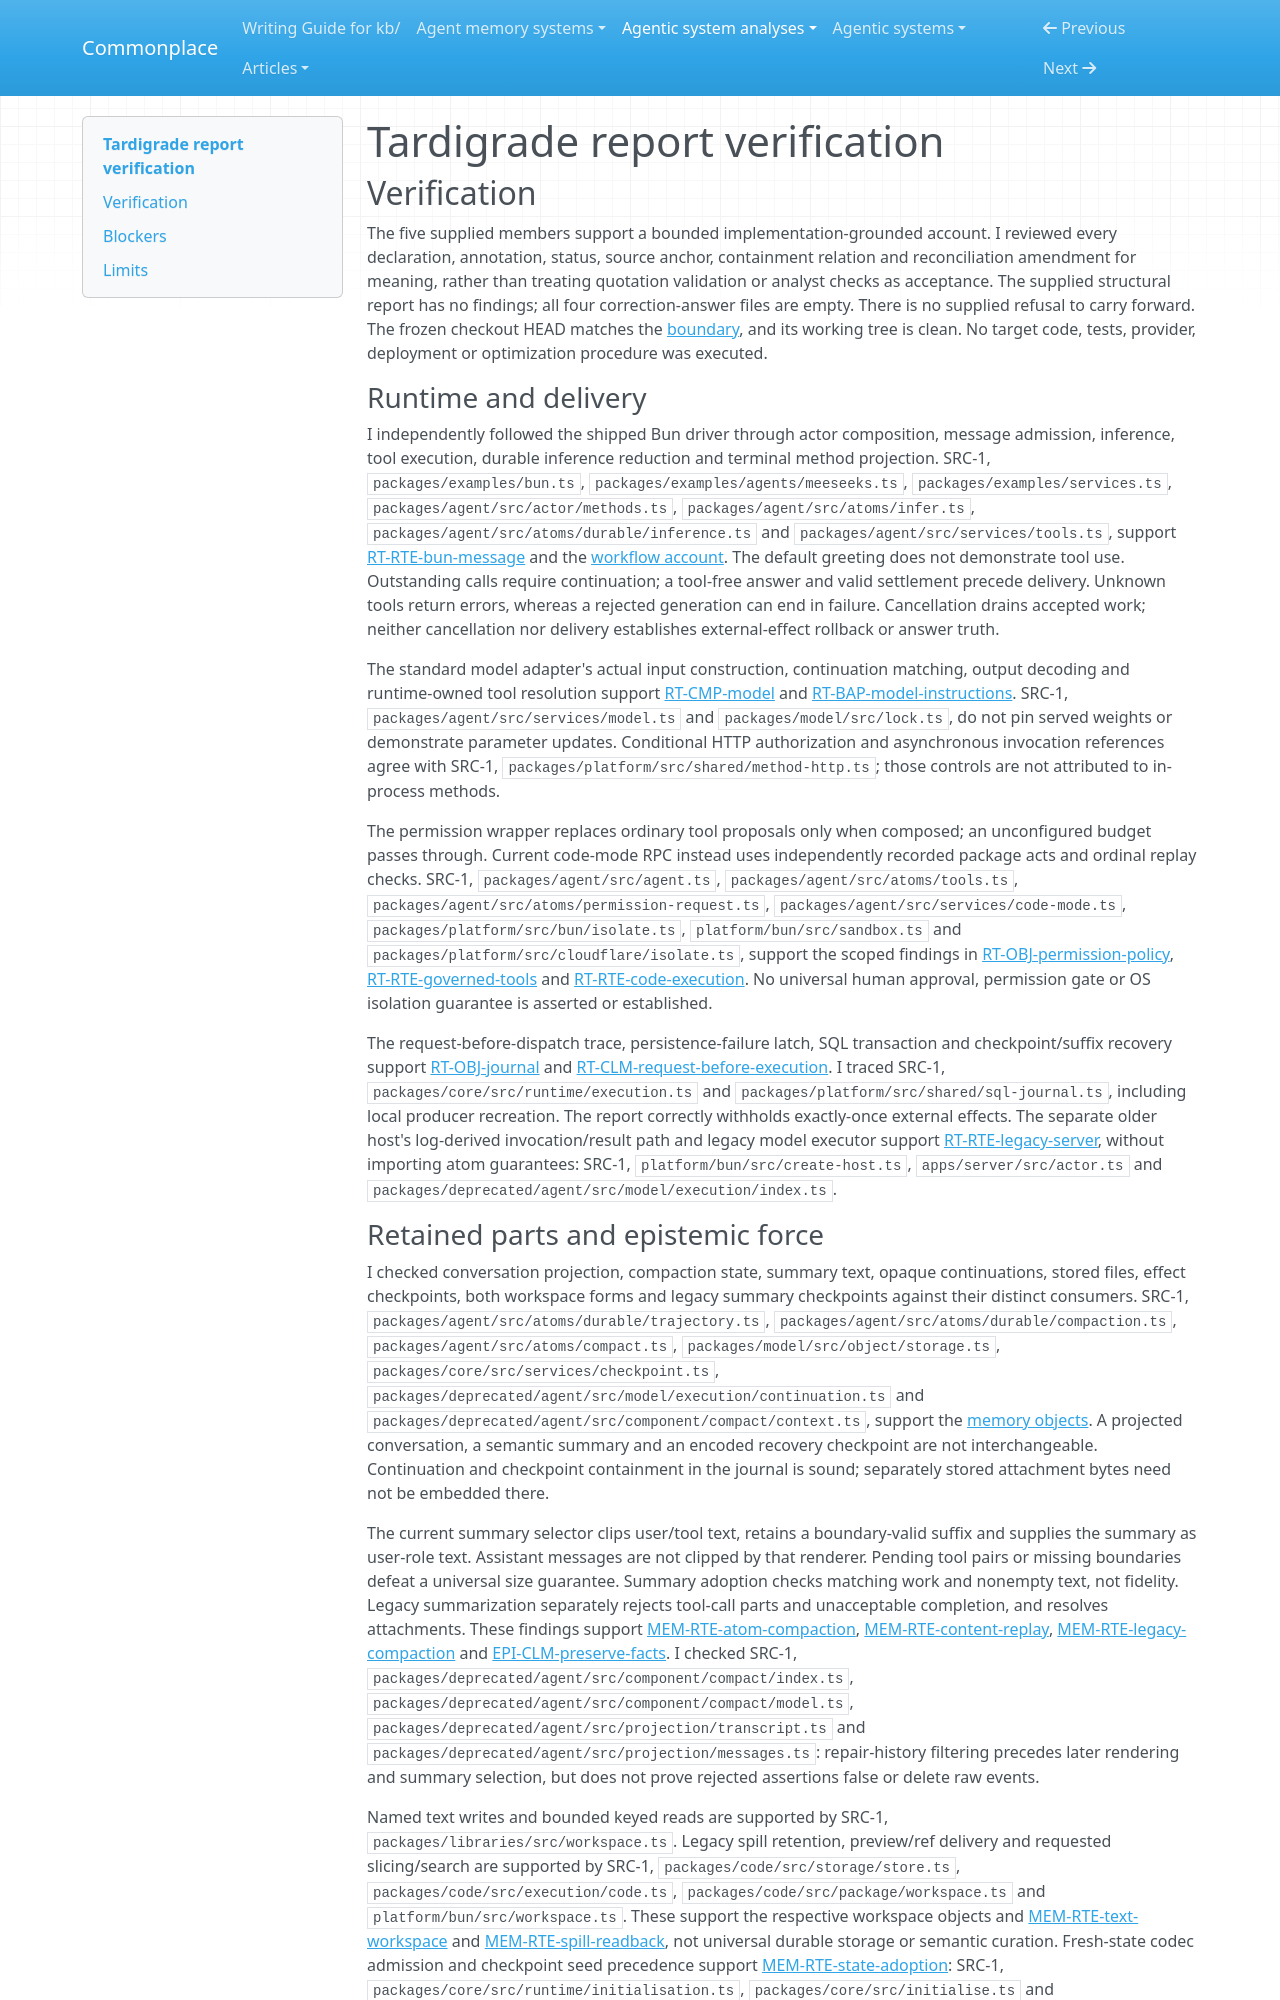

repository: zby/commonplace · page: agentic-system-analyses/retained/tardigrade/report-verification/index.html · generator: mkdocs

---
type: agentic-system-analyses/types/agentic-system-verification.md
description: "Independent report verification of Tardigrade's current and legacy runtime, retained context, output checks and shipped Bun workflow."
run-id: AAS-2026-10-15-tardigrade-455e1aaccd4d-01
reviewed-boundary: "1b9f1e5760d1d4d4a63eb1f87af9e5a2341de7e8"
---

# Tardigrade report verification

## Verification

The five supplied members support a bounded implementation-grounded account. I reviewed every declaration, annotation, status, source anchor, containment relation and reconciliation amendment for meaning, rather than treating quotation validation or analyst checks as acceptance. The supplied structural report has no findings; all four correction-answer files are empty. There is no supplied refusal to carry forward. The frozen checkout HEAD matches the [boundary](boundary.md#source-register), and its working tree is clean. No target code, tests, provider, deployment or optimization procedure was executed.

### Runtime and delivery

I independently followed the shipped Bun driver through actor composition, message admission, inference, tool execution, durable inference reduction and terminal method projection. SRC-1, `packages/examples/bun.ts`, `packages/examples/agents/meeseeks.ts`, `packages/examples/services.ts`, `packages/agent/src/actor/methods.ts`, `packages/agent/src/atoms/infer.ts`, `packages/agent/src/atoms/durable/inference.ts` and `packages/agent/src/services/tools.ts`, support [RT-RTE-bun-message](runtime.md#rt-rte-bun-message) and the [workflow account](workflow.md#workflow-account). The default greeting does not demonstrate tool use. Outstanding calls require continuation; a tool-free answer and valid settlement precede delivery. Unknown tools return errors, whereas a rejected generation can end in failure. Cancellation drains accepted work; neither cancellation nor delivery establishes external-effect rollback or answer truth.

The standard model adapter's actual input construction, continuation matching, output decoding and runtime-owned tool resolution support [RT-CMP-model](runtime.md#rt-cmp-model) and [RT-BAP-model-instructions](runtime.md#rt-bap-model-instructions). SRC-1, `packages/agent/src/services/model.ts` and `packages/model/src/lock.ts`, do not pin served weights or demonstrate parameter updates. Conditional HTTP authorization and asynchronous invocation references agree with SRC-1, `packages/platform/src/shared/method-http.ts`; those controls are not attributed to in-process methods.

The permission wrapper replaces ordinary tool proposals only when composed; an unconfigured budget passes through. Current code-mode RPC instead uses independently recorded package acts and ordinal replay checks. SRC-1, `packages/agent/src/agent.ts`, `packages/agent/src/atoms/tools.ts`, `packages/agent/src/atoms/permission-request.ts`, `packages/agent/src/services/code-mode.ts`, `packages/platform/src/bun/isolate.ts`, `platform/bun/src/sandbox.ts` and `packages/platform/src/cloudflare/isolate.ts`, support the scoped findings in [RT-OBJ-permission-policy](runtime.md#rt-obj-permission-policy), [RT-RTE-governed-tools](runtime.md#rt-rte-governed-tools) and [RT-RTE-code-execution](runtime.md#rt-rte-code-execution). No universal human approval, permission gate or OS isolation guarantee is asserted or established.

The request-before-dispatch trace, persistence-failure latch, SQL transaction and checkpoint/suffix recovery support [RT-OBJ-journal](runtime.md#rt-obj-journal) and [RT-CLM-request-before-execution](runtime.md#rt-clm-request-before-execution). I traced SRC-1, `packages/core/src/runtime/execution.ts` and `packages/platform/src/shared/sql-journal.ts`, including local producer recreation. The report correctly withholds exactly-once external effects. The separate older host's log-derived invocation/result path and legacy model executor support [RT-RTE-legacy-server](runtime.md#rt-rte-legacy-server), without importing atom guarantees: SRC-1, `platform/bun/src/create-host.ts`, `apps/server/src/actor.ts` and `packages/deprecated/agent/src/model/execution/index.ts`.
